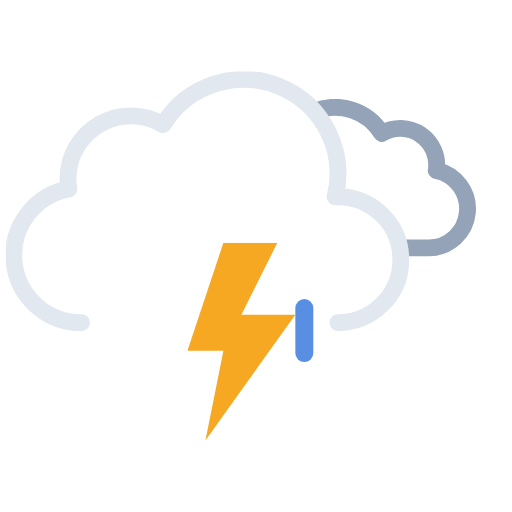
t = 0.00 s
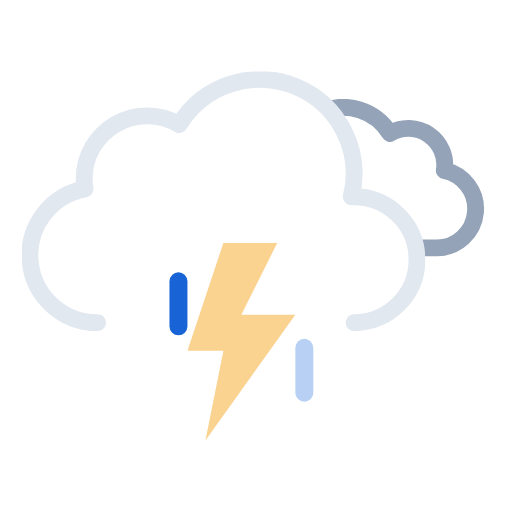
t = 1.20 s
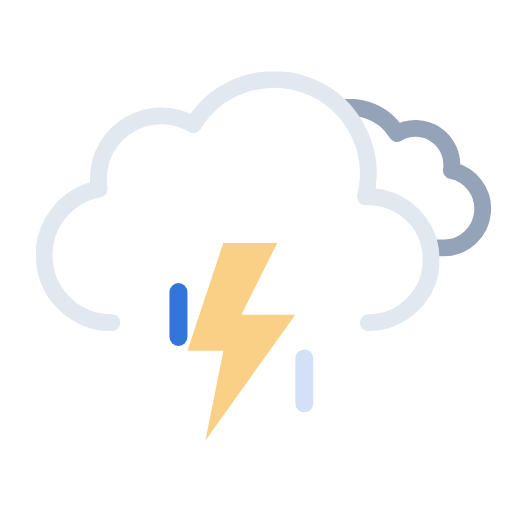
t = 2.25 s
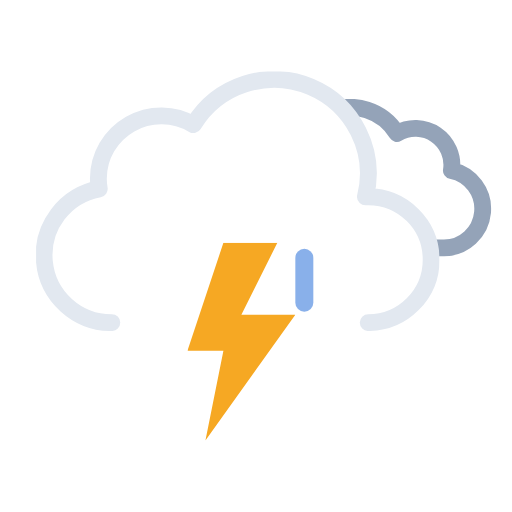
t = 3.75 s
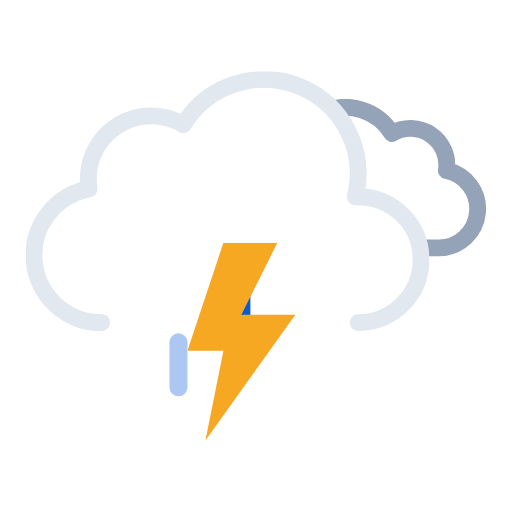
t = 4.50 s
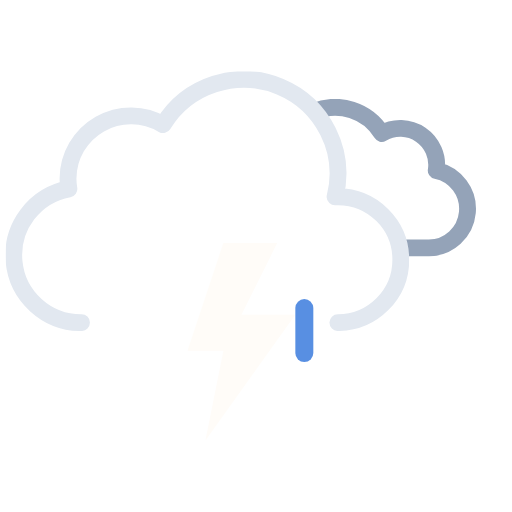
t = 6.00 s

The animated SVG that drew these frames (rendered in a browser with its animation timeline set to each time). Animation: 10 SMIL elements (animate=4,animateTransform=6); one cycle of 6.00 s, repeats indefinitely.

<svg xmlns="http://www.w3.org/2000/svg" xmlns:xlink="http://www.w3.org/1999/xlink" viewBox="41.222 76.972 455.556 455.556"><defs><symbol id="c" viewBox="0 0 214.3 140.1"><path fill="none" stroke="#94a3b8" stroke-linejoin="round" stroke-width="15" d="M7.5 100.2a32.4 32.4 0 0032.4 32.4h129.8v-.1l2.3.1a34.8 34.8 0 006.5-68.9 32.4 32.4 0 00-48.5-33 48.6 48.6 0 00-88.6 37.1h-1.5a32.4 32.4 0 00-32.4 32.4Z"/></symbol><symbol id="d" viewBox="0 0 359 231"><path fill="none" stroke="#e2e8f0" stroke-linecap="round" stroke-linejoin="round" stroke-width="15" d="M295.5 223.5a56 56 0 000-112l-2.5.1a83.9 83.9 0 00-153-64.2 56 56 0 00-84.6 48.1 56.6 56.6 0 00.8 9 60 60 0 0011.2 119"/></symbol><symbol id="b" overflow="visible" viewBox="0 0 447.7 371.5"><g clip-path="url(#a)"><use xlink:href="#c" width="214.3" height="140.1" transform="translate(195.51 165.01)"><animateTransform additive="sum" attributeName="transform" dur="6s" repeatCount="indefinite" type="translate" values="-9 0; 9 0; -9 0"/></use></g><use xlink:href="#d" width="359" height="231" transform="translate(0 140.5)"><animateTransform additive="sum" attributeName="transform" dur="6s" repeatCount="indefinite" type="translate" values="-18 0; 18 0; -18 0"/></use></symbol><symbol id="e" overflow="visible" viewBox="0 0 128 56"><path fill="#0a5ad4" d="M8 56a8 8 0 01-8-8V8a8 8 0 0116 0v40a8 8 0 01-8 8Z" opacity="0"><animateTransform id="x1" additive="sum" attributeName="transform" begin="0s; x1.end+.33s" dur=".67s" type="translate" values="0 -60; 0 60"/><animate id="y1" attributeName="opacity" begin="0s; y1.end+.33s" dur=".67s" keyTimes="0; .25; 1" values="0; 1; 0"/></path><path fill="#0a5ad4" d="M64 56a8 8 0 01-8-8V8a8 8 0 0116 0v40a8 8 0 01-8 8Z" opacity="0"><animateTransform id="x2" additive="sum" attributeName="transform" begin=".33s; x2.end+.33s" dur=".67s" type="translate" values="0 -60; 0 60"/><animate id="y2" attributeName="opacity" begin=".33s; y2.end+.33s" dur=".67s" keyTimes="0; .25; 1" values="0; 1; 0"/></path><path fill="#0a5ad4" d="M120 56a8 8 0 01-8-8V8a8 8 0 0116 0v40a8 8 0 01-8 8Z" opacity="0"><animateTransform id="x3" additive="sum" attributeName="transform" begin="-.33s; x3.end+.33s" dur=".67s" type="translate" values="0 -60; 0 60"/><animate id="y3" attributeName="opacity" begin="-.33s; y3.end+.33s" dur=".67s" keyTimes="0; .25; 1" values="0; 1; 0"/></path></symbol><symbol id="f" viewBox="0 0 96 176"><path fill="#f6a823" d="M32 0 0 96h32l-16 80L96 64H48L80 0H32z"><animate id="x1" attributeName="opacity" begin="0s; x1.end+.67s" dur="1.33s" keyTimes="0; .38; .5; .63; .75; .86; .94; 1" values="1; 1; 0; 1; 0; 1; 0; 1"/></path></symbol><clipPath id="a"><path fill="none" d="M351.5 308a56 56 0 00-56-56l-2.5.1A83.7 83.7 0 00211.5 148V0h236.2v308Z"><animateTransform additive="sum" attributeName="transform" dur="6s" repeatCount="indefinite" type="translate" values="-18 0; 18 0; -18 0"/></path></clipPath></defs><use xlink:href="#b" width="447.7" height="371.5" transform="translate(64.34)"/><use xlink:href="#e" width="128" height="56" transform="translate(192 344)"/><use xlink:href="#f" width="96" height="176" transform="translate(208 293)"/></svg>
